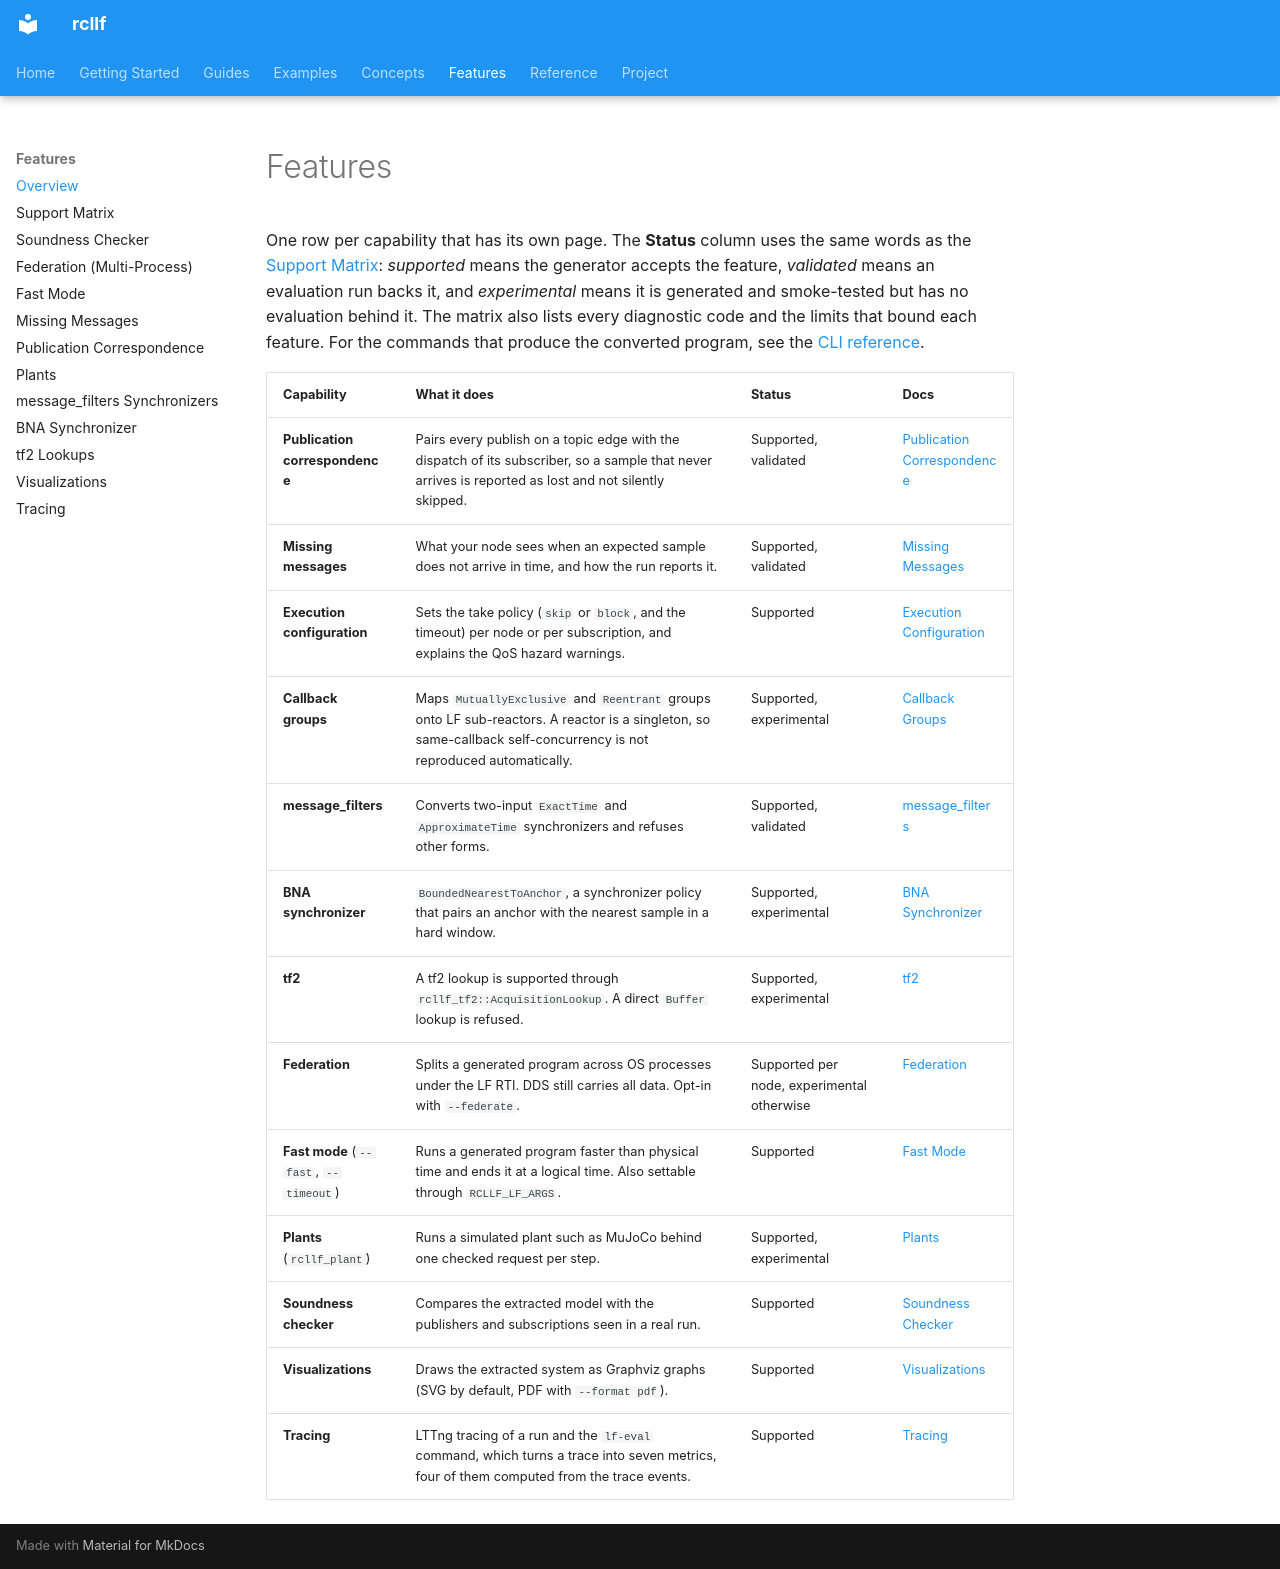

repository: CPS-RWTH/rcllf · page: features/index.html · generator: mkdocs

# Features

One row per capability that has its own page. The **Status** column uses the same words
as the [Support Matrix](support-matrix.md): *supported* means the generator accepts the
feature, *validated* means an evaluation run backs it, and *experimental* means it is
generated and smoke-tested but has no evaluation behind it. The matrix also lists
every diagnostic code and the limits that bound each feature. For the commands that
produce the converted program, see the [CLI reference](../reference/cli.md).

| Capability | What it does | Status | Docs |
|---|---|---|---|
| **Publication correspondence** | Pairs every publish on a topic edge with the dispatch of its subscriber, so a sample that never arrives is reported as lost and not silently skipped. | Supported, validated | [Publication Correspondence](correspondence.md) |
| **Missing messages** | What your node sees when an expected sample does not arrive in time, and how the run reports it. | Supported, validated | [Missing Messages](missing-messages.md) |
| **Execution configuration** | Sets the take policy (`skip` or `block`, and the timeout) per node or per subscription, and explains the QoS hazard warnings. | Supported | [Execution Configuration](execution-config.md) |
| **Callback groups** | Maps `MutuallyExclusive` and `Reentrant` groups onto LF sub-reactors. A reactor is a singleton, so same-callback self-concurrency is not reproduced automatically. | Supported, experimental | [Callback Groups](../design/callback-groups.md) |
| **message_filters** | Converts two-input `ExactTime` and `ApproximateTime` synchronizers and refuses other forms. | Supported, validated | [message_filters](message-filters.md) |
| **BNA synchronizer** | `BoundedNearestToAnchor`, a synchronizer policy that pairs an anchor with the nearest sample in a hard window. | Supported, experimental | [BNA Synchronizer](bna-synchronizer.md) |
| **tf2** | A tf2 lookup is supported through `rcllf_tf2::AcquisitionLookup`. A direct `Buffer` lookup is refused. | Supported, experimental | [tf2](tf2.md) |
| **Federation** | Splits a generated program across OS processes under the LF RTI. DDS still carries all data. Opt-in with `--federate`. | Supported per node, experimental otherwise | [Federation](federation.md) |
| **Fast mode** (`--fast`, `--timeout`) | Runs a generated program faster than physical time and ends it at a logical time. Also settable through `RCLLF_LF_ARGS`. | Supported | [Fast Mode](fast-mode.md) |
| **Plants** (`rcllf_plant`) | Runs a simulated plant such as MuJoCo behind one checked request per step. | Supported, experimental | [Plants](plants.md) |
| **Soundness checker** | Compares the extracted model with the publishers and subscriptions seen in a real run. | Supported | [Soundness Checker](soundness.md) |
| **Visualizations** | Draws the extracted system as Graphviz graphs (SVG by default, PDF with `--format pdf`). | Supported | [Visualizations](visualizations.md) |
| **Tracing** | LTTng tracing of a run and the `lf-eval` command, which turns a trace into seven metrics, four of them computed from the trace events. | Supported | [Tracing](tracing.md) |
